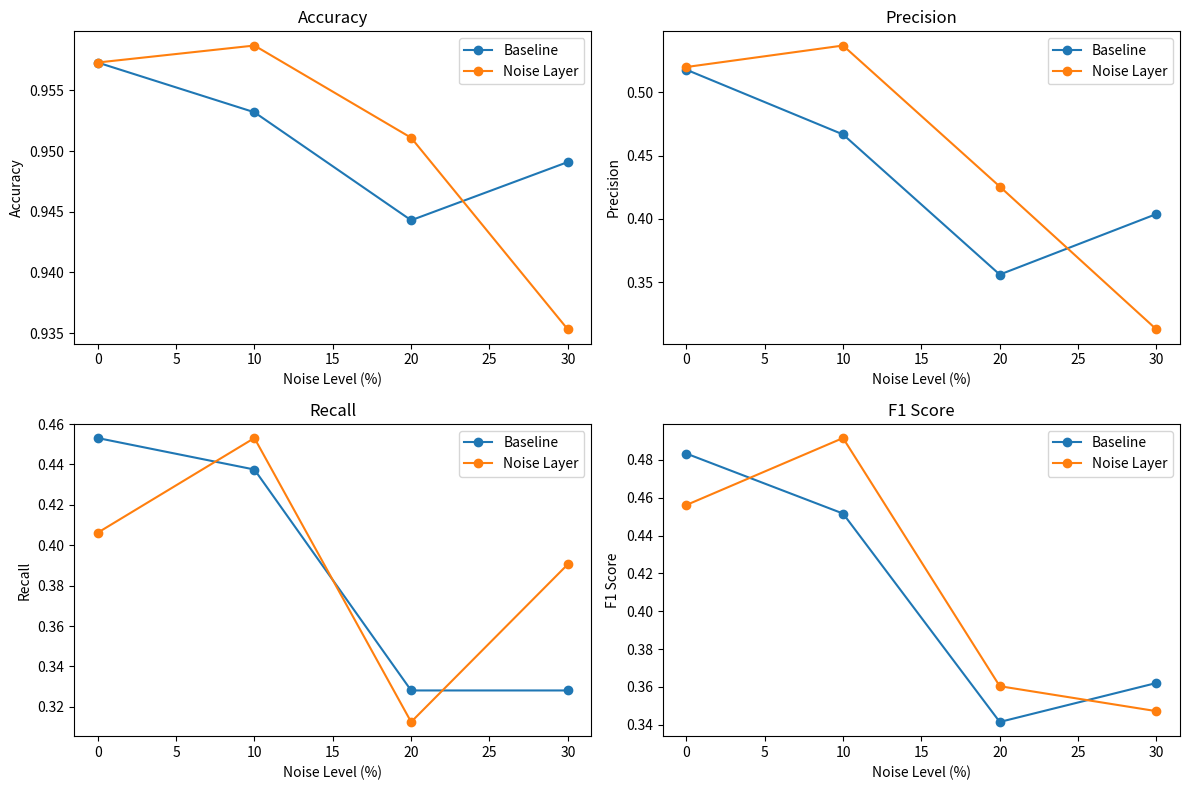

The script that saved this image:
import matplotlib.pyplot as plt

# Data from the log
noise_levels = [0, 10, 20, 30]

baseline_accuracy = [0.9573, 0.9532, 0.9443, 0.9491]
noise_layer_accuracy = [0.9573, 0.9587, 0.9511, 0.9353]

baseline_precision = [0.5179, 0.4667, 0.3559, 0.4038]
noise_layer_precision = [0.5200, 0.5370, 0.4255, 0.3125]

baseline_recall = [0.4531, 0.4375, 0.3281, 0.3281]
noise_layer_recall = [0.4062, 0.4531, 0.3125, 0.3906]

baseline_f1 = [0.4833, 0.4516, 0.3415, 0.3621]
noise_layer_f1 = [0.4561, 0.4915, 0.3604, 0.3472]

# Plotting
plt.figure(figsize=(12, 8))

# Accuracy
plt.subplot(2, 2, 1)
plt.plot(noise_levels, baseline_accuracy, marker='o', label='Baseline')
plt.plot(noise_levels, noise_layer_accuracy, marker='o', label='Noise Layer')
plt.title('Accuracy')
plt.xlabel('Noise Level (%)')
plt.ylabel('Accuracy')
plt.legend()

# Precision
plt.subplot(2, 2, 2)
plt.plot(noise_levels, baseline_precision, marker='o', label='Baseline')
plt.plot(noise_levels, noise_layer_precision, marker='o', label='Noise Layer')
plt.title('Precision')
plt.xlabel('Noise Level (%)')
plt.ylabel('Precision')
plt.legend()

# Recall
plt.subplot(2, 2, 3)
plt.plot(noise_levels, baseline_recall, marker='o', label='Baseline')
plt.plot(noise_levels, noise_layer_recall, marker='o', label='Noise Layer')
plt.title('Recall')
plt.xlabel('Noise Level (%)')
plt.ylabel('Recall')
plt.legend()

# F1 Score
plt.subplot(2, 2, 4)
plt.plot(noise_levels, baseline_f1, marker='o', label='Baseline')
plt.plot(noise_levels, noise_layer_f1, marker='o', label='Noise Layer')
plt.title('F1 Score')
plt.xlabel('Noise Level (%)')
plt.ylabel('F1 Score')
plt.legend()

plt.tight_layout()
plt.show()
